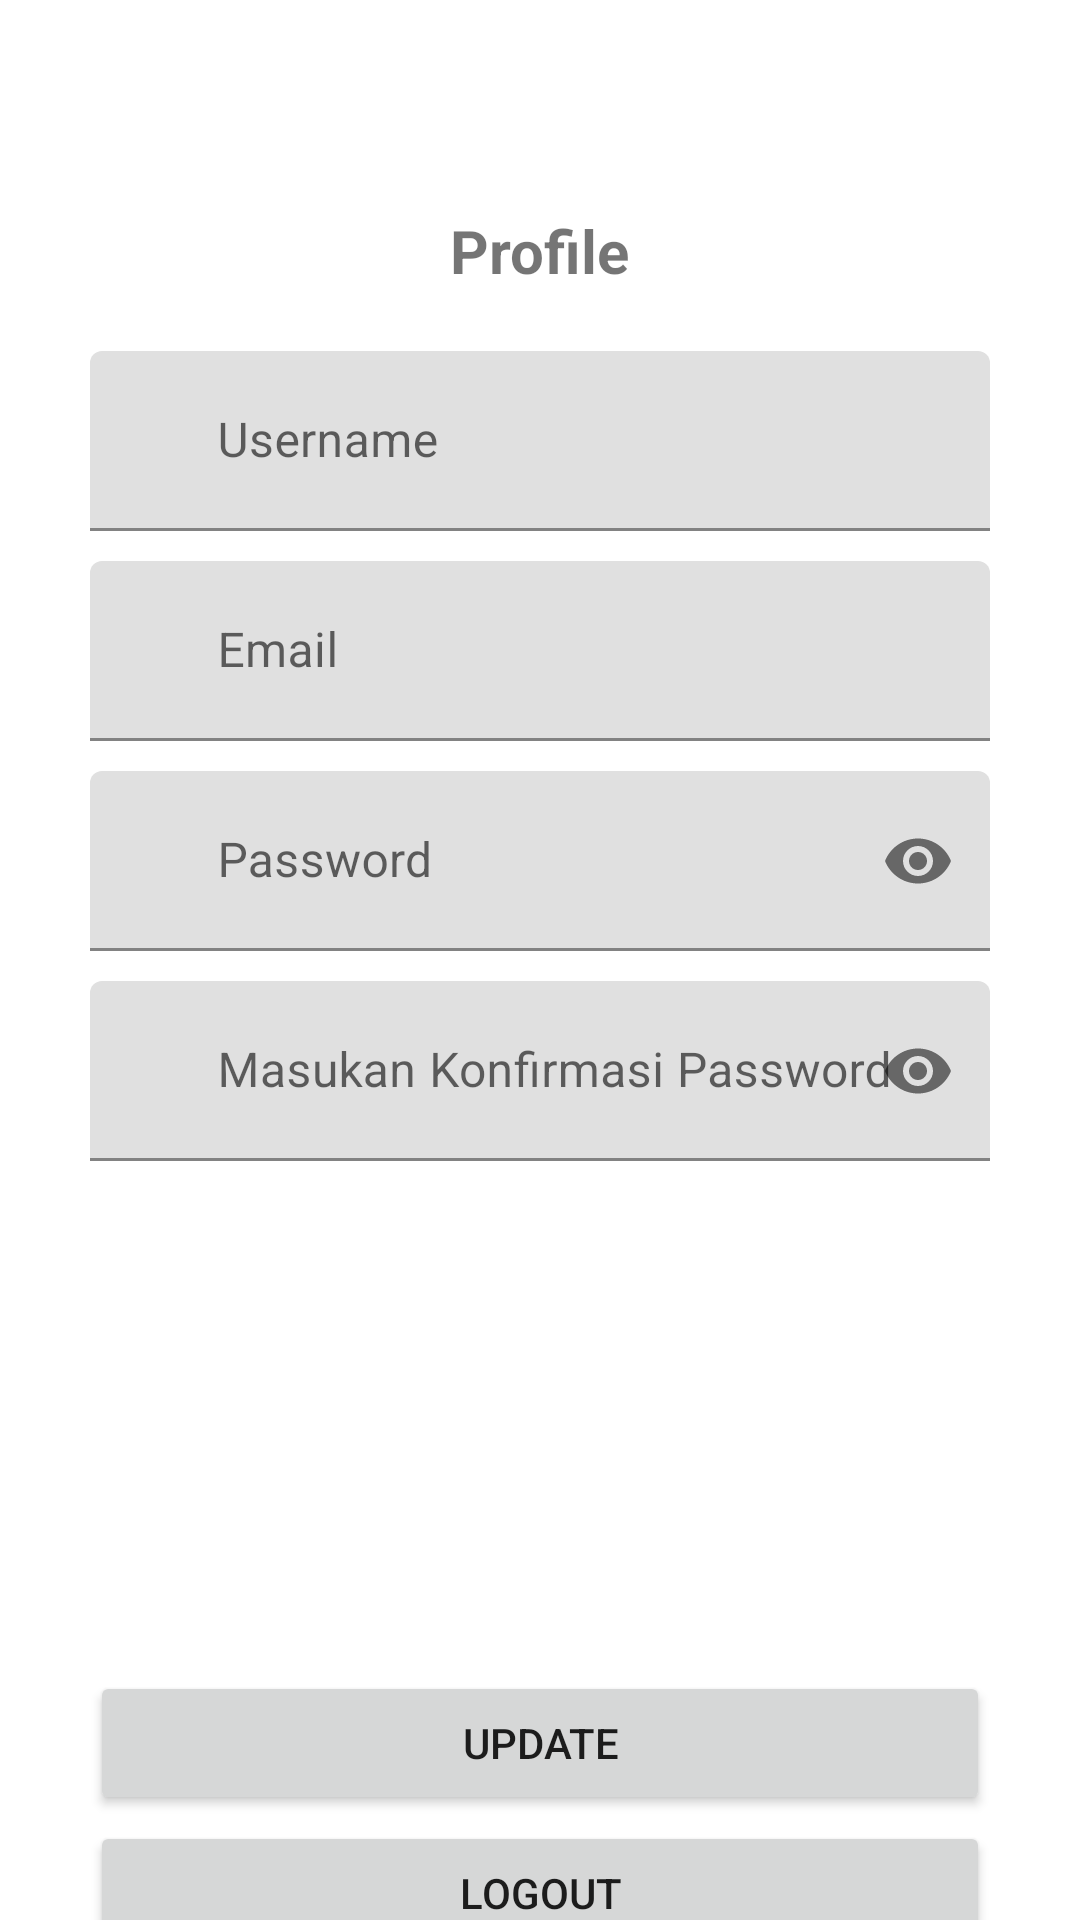

Produce the Android XML layout that renders to this screen, including the resource entries it uses.
<!-- AndroidManifest.xml: application theme Theme.Viewmodel -->
<!-- res/layout/fragment_profile.xml -->
<?xml version="1.0" encoding="utf-8"?>
<androidx.constraintlayout.widget.ConstraintLayout xmlns:android="http://schemas.android.com/apk/res/android"
    xmlns:tools="http://schemas.android.com/tools"
    android:layout_width="match_parent"
    android:layout_height="match_parent"
    xmlns:app="http://schemas.android.com/apk/res-auto"
    tools:context=".view.ProfileFragment">
    <TextView
        android:layout_width="wrap_content"
        android:layout_height="wrap_content"
        android:layout_marginTop="70dp"
        android:id="@+id/tv_register"
        android:text="Profile"
        android:textSize="20sp"
        android:textStyle="bold"
        app:layout_constraintTop_toTopOf="parent"
        app:layout_constraintStart_toStartOf="parent"
        app:layout_constraintEnd_toEndOf="parent"/>

    <com.google.android.material.textfield.TextInputLayout
        android:id="@+id/et_username"
        android:layout_width="300dp"
        android:layout_height="60dp"
        android:layout_marginTop="20dp"
        android:hint="   Username"
        app:layout_constraintTop_toBottomOf="@id/tv_register"
        app:layout_constraintStart_toStartOf="parent"
        app:layout_constraintEnd_toEndOf="parent">

        <com.google.android.material.textfield.TextInputEditText
            android:layout_width="match_parent"
            android:layout_height="match_parent"
            android:paddingStart="30dp"
            />

    </com.google.android.material.textfield.TextInputLayout>
    <com.google.android.material.textfield.TextInputLayout
        android:layout_width="300dp"
        android:layout_height="60dp"
        android:id="@+id/et_email"
        android:layout_marginTop="10dp"
        android:hint="   Email"
        app:layout_constraintTop_toBottomOf="@id/et_username"
        app:layout_constraintStart_toStartOf="parent"
        app:layout_constraintEnd_toEndOf="parent">

        <com.google.android.material.textfield.TextInputEditText
            android:layout_width="match_parent"
            android:layout_height="match_parent"
            android:paddingStart="30dp"
            />

    </com.google.android.material.textfield.TextInputLayout>

    <com.google.android.material.textfield.TextInputLayout
        android:layout_width="300dp"
        android:layout_height="60dp"
        android:id="@+id/et_password"
        android:layout_marginTop="10dp"
        android:hint="   Password"
        app:layout_constraintTop_toBottomOf="@id/et_email"
        app:layout_constraintStart_toStartOf="parent"
        app:layout_constraintEnd_toEndOf="parent"
        app:endIconMode="password_toggle">>

        <com.google.android.material.textfield.TextInputEditText
            android:layout_width="match_parent"
            android:layout_height="match_parent"
            android:inputType="textPassword"
            android:paddingStart="30dp"
            />

    </com.google.android.material.textfield.TextInputLayout>
    <com.google.android.material.textfield.TextInputLayout
        android:layout_width="300dp"
        android:layout_height="60dp"
        android:id="@+id/et_password_2"
        android:layout_marginTop="10dp"
        android:hint="   Masukan Konfirmasi Password"
        app:layout_constraintTop_toBottomOf="@id/et_password"
        app:layout_constraintStart_toStartOf="parent"
        app:layout_constraintEnd_toEndOf="parent"
        app:endIconMode="password_toggle">>

        <com.google.android.material.textfield.TextInputEditText
            android:layout_width="match_parent"
            android:layout_height="match_parent"
            android:inputType="textPassword"
            android:paddingStart="30dp"
            />

    </com.google.android.material.textfield.TextInputLayout>

    <Button
        android:layout_width="300dp"
        android:layout_height="wrap_content"
        android:id="@+id/btn_Update"
        android:text="Update"
        android:layout_marginTop="170dp"
        app:layout_constraintTop_toBottomOf="@id/et_password_2"
        app:layout_constraintStart_toStartOf="parent"
        app:layout_constraintEnd_toEndOf="parent"
        />
    <Button
        android:layout_width="300dp"
        android:layout_height="wrap_content"
        android:id="@+id/btn_logout"
        android:text="Logout"
        android:layout_marginTop="220dp"
        app:layout_constraintTop_toBottomOf="@id/et_password_2"
        app:layout_constraintStart_toStartOf="parent"
        app:layout_constraintEnd_toEndOf="parent"
        />
    <TextView
        android:layout_width="wrap_content"
        android:layout_height="wrap_content"
        android:id="@+id/tv_akun"
        android:text="Sudah Punya Akun?"
        app:layout_constraintTop_toBottomOf="@id/btn_logout"
        app:layout_constraintStart_toStartOf="parent"
        app:layout_constraintEnd_toEndOf="parent"/>




</androidx.constraintlayout.widget.ConstraintLayout>
<!-- resources referenced by this layout -->
<resources>
  <style name="Theme.Viewmodel" parent="Theme.MaterialComponents.DayNight.DarkActionBar">
          
          <item name="colorPrimary">@color/purple_500</item>
          <item name="colorPrimaryVariant">@color/purple_700</item>
          <item name="colorOnPrimary">@color/white</item>
          
          <item name="colorSecondary">@color/teal_200</item>
          <item name="colorSecondaryVariant">@color/teal_700</item>
          <item name="colorOnSecondary">@color/black</item>
          
          <item name="android:statusBarColor">?attr/colorPrimaryVariant</item>
          
      </style>
  <!-- not gathered from this repository: default colours our renderer supplied (Android Studio template values) -->
  <color name="purple_500">#FF6200EE</color>
  <color name="purple_700">#FF3700B3</color>
  <color name="teal_200">#FF03DAC5</color>
  <color name="teal_700">#FF018786</color>
  <color name="black">#FF000000</color>
  <color name="white">#FFFFFFFF</color>
</resources>
